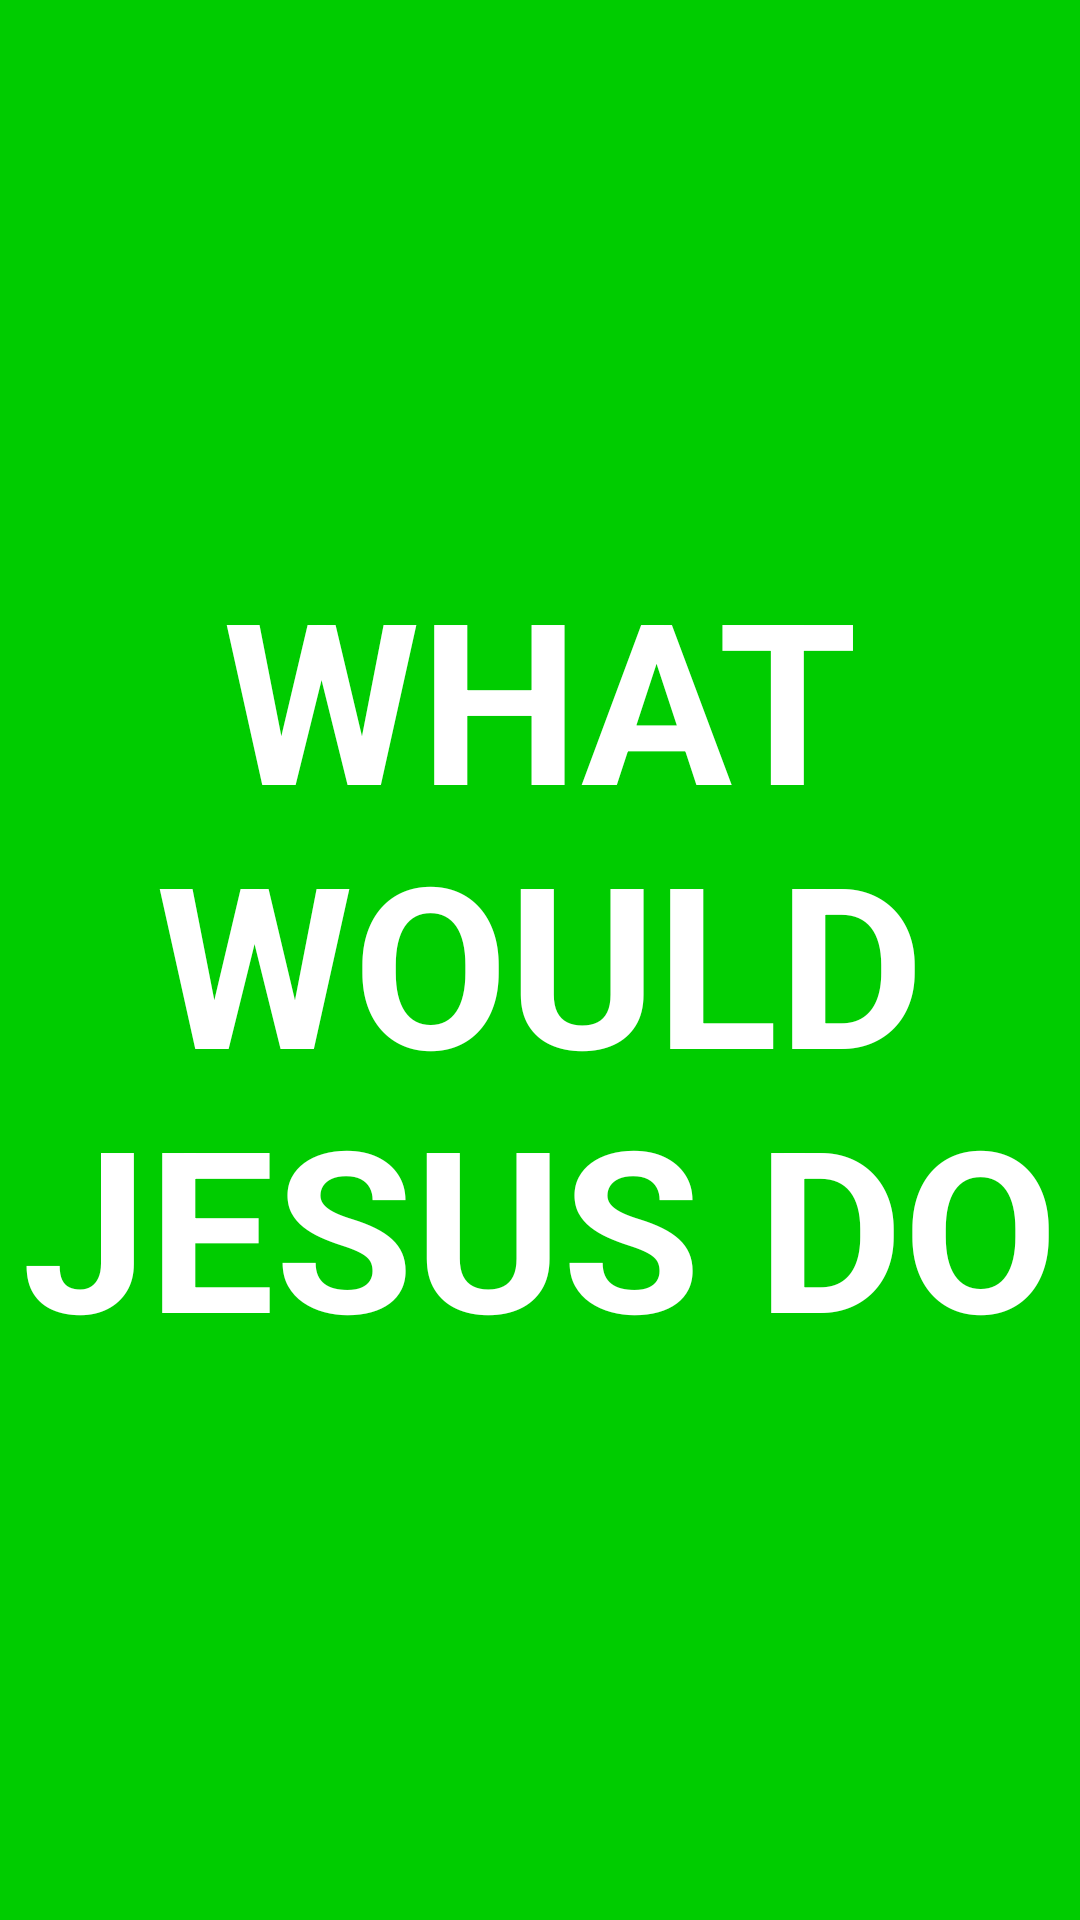

This screen was rendered from an Android layout file. Write that file and the resources it references.
<!-- AndroidManifest.xml: application theme Theme.TwoScreens -->
<!-- res/layout/activity_green.xml -->
<?xml version="1.0" encoding="utf-8"?>
<androidx.constraintlayout.widget.ConstraintLayout xmlns:android="http://schemas.android.com/apk/res/android"
    xmlns:app="http://schemas.android.com/apk/res-auto"
    xmlns:tools="http://schemas.android.com/tools"
    android:layout_width="match_parent"
    android:layout_height="match_parent"
    android:background="#00CC00"
    tools:context=".green">

    <TextView
        android:id="@+id/textView9"
        android:layout_width="wrap_content"
        android:layout_height="wrap_content"
        android:gravity="center"
        android:text="WHAT WOULD JESUS DO"
        android:textColor="#FFFFFF"
        android:textSize="75sp"
        android:textStyle="bold"
        app:layout_constraintBottom_toBottomOf="parent"
        app:layout_constraintEnd_toEndOf="parent"
        app:layout_constraintStart_toStartOf="parent"
        app:layout_constraintTop_toTopOf="parent" />
</androidx.constraintlayout.widget.ConstraintLayout>
<!-- resources referenced by this layout -->
<resources>
  <style name="Theme.TwoScreens" parent="Theme.MaterialComponents.DayNight.DarkActionBar">
          
          <item name="colorPrimary">@color/purple_500</item>
          <item name="colorPrimaryVariant">@color/purple_700</item>
          <item name="colorOnPrimary">@color/white</item>
          
          <item name="colorSecondary">@color/teal_200</item>
          <item name="colorSecondaryVariant">@color/teal_700</item>
          <item name="colorOnSecondary">@color/black</item>
          
          <item name="android:statusBarColor" tools:targetApi="l">?attr/colorPrimaryVariant</item>
          
      </style>
  <!-- not gathered from this repository: default colours our renderer supplied (Android Studio template values) -->
  <color name="purple_500">#FF6200EE</color>
  <color name="purple_700">#FF3700B3</color>
  <color name="teal_200">#FF03DAC5</color>
  <color name="teal_700">#FF018786</color>
  <color name="black">#FF000000</color>
  <color name="white">#FFFFFFFF</color>
</resources>
